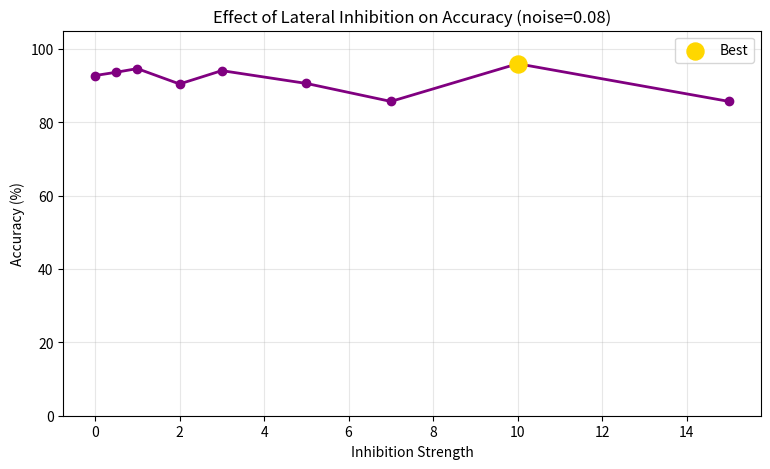

Reproduce this figure in Python. (Note: this script raises an exception after producing the figure.)
import numpy as np
import matplotlib.pyplot as plt
import os

def run_network(inhibition_strength, noise_level=0.08, train_steps=4000, test_steps=2000):
    num_patterns = 10
    num_neurons = num_patterns * 3
    input_idx = list(range(0, num_patterns))
    hidden_idx = list(range(num_patterns, num_patterns*2))
    output_idx = list(range(num_patterns*2, num_patterns*3))

    threshold = 1.0
    reset_potential = 0.0
    leak_rate = 0.05
    block_size = 40
    learning_rate = 0.05
    decay_rate = 0.03
    max_weight = 2.0
    min_weight = 0.1

    weights = np.zeros((num_neurons, num_neurons))
    for i in range(num_patterns):
        for h in range(num_patterns):
            weights[input_idx[i]][hidden_idx[h]] = 1.15 if i == h else 0.5
    for h in range(num_patterns):
        for o in range(num_patterns):
            weights[hidden_idx[h]][output_idx[o]] = 1.15 if h == o else 0.5

    connection_mask = weights > 0
    membrane_potential = np.zeros(num_neurons)
    last_fired = np.full(num_neurons, -100)

    def inhibit(fired_idx, layer_idx, mp):
        layer_fired = [i for i in fired_idx if i in layer_idx]
        if len(layer_fired) > 0:
            for other in layer_idx:
                if other not in layer_fired:
                    mp[other] -= inhibition_strength
        return mp

    correct = 0
    total_output = 0

    for t in range(train_steps + test_steps):
        learning_on = t < train_steps
        pattern = (t // block_size) % num_patterns

        external_input = np.zeros(num_neurons)
        external_input[input_idx[pattern]] = 0.08

        noise = np.random.uniform(-noise_level, noise_level, num_neurons)
        membrane_potential += noise
        membrane_potential -= leak_rate * membrane_potential
        membrane_potential += external_input

        fired = membrane_potential >= threshold
        fired_idx = np.where(fired)[0]

        if len(fired_idx) > 0:
            membrane_potential[fired_idx] = reset_potential
            last_fired[fired_idx] = t

            membrane_potential[:] = inhibit(fired_idx, hidden_idx, membrane_potential)
            membrane_potential[:] = inhibit(fired_idx, output_idx, membrane_potential)

            if not learning_on:
                for idx in fired_idx:
                    if idx in output_idx:
                        total_output += 1
                        if idx == output_idx[pattern]:
                            correct += 1

            incoming_signal = weights[fired_idx, :].sum(axis=0)
            membrane_potential += incoming_signal

            if learning_on:
                for j in fired_idx:
                    connected_i = np.where(connection_mask[:, j])[0]
                    recently = (0 <= (t - last_fired[connected_i])) & ((t - last_fired[connected_i]) <= 5) & (last_fired[connected_i] != -100)
                    weights[connected_i[recently], j] = np.minimum(max_weight, weights[connected_i[recently], j] + learning_rate)
                    weights[connected_i[~recently], j] = np.maximum(min_weight, weights[connected_i[~recently], j] - decay_rate)

    accuracy = (correct / total_output * 100) if total_output > 0 else 0
    return accuracy

# ---- Sweep test ----
inhibition_values = [0.0, 0.5, 1.0, 2.0, 3.0, 5.0, 7.0, 10.0, 15.0]
accuracies = []

print("Testing different inhibition strengths (noise=0.08)...\n")
for inh in inhibition_values:
    acc = run_network(inh)
    accuracies.append(acc)
    print(f"Inhibition = {inh:5.1f}  ->  Accuracy = {acc:.1f}%")

best_idx = np.argmax(accuracies)
print(f"\nBest inhibition: {inhibition_values[best_idx]} with {accuracies[best_idx]:.1f}% accuracy")

# ---- Graph ----
plt.figure(figsize=(9, 5))
plt.plot(inhibition_values, accuracies, marker='o', color='purple', linewidth=2)
plt.scatter([inhibition_values[best_idx]], [accuracies[best_idx]], color='gold', s=150, zorder=5, label="Best")
plt.xlabel("Inhibition Strength")
plt.ylabel("Accuracy (%)")
plt.title("Effect of Lateral Inhibition on Accuracy (noise=0.08)")
plt.legend()
plt.grid(True, alpha=0.3)
plt.ylim(0, 105)

save_path = os.path.expanduser("~/storage/pictures/brain_project/inhibition_sweep.png")
plt.savefig(save_path)
print(f"\nGraph saved: {save_path}")
